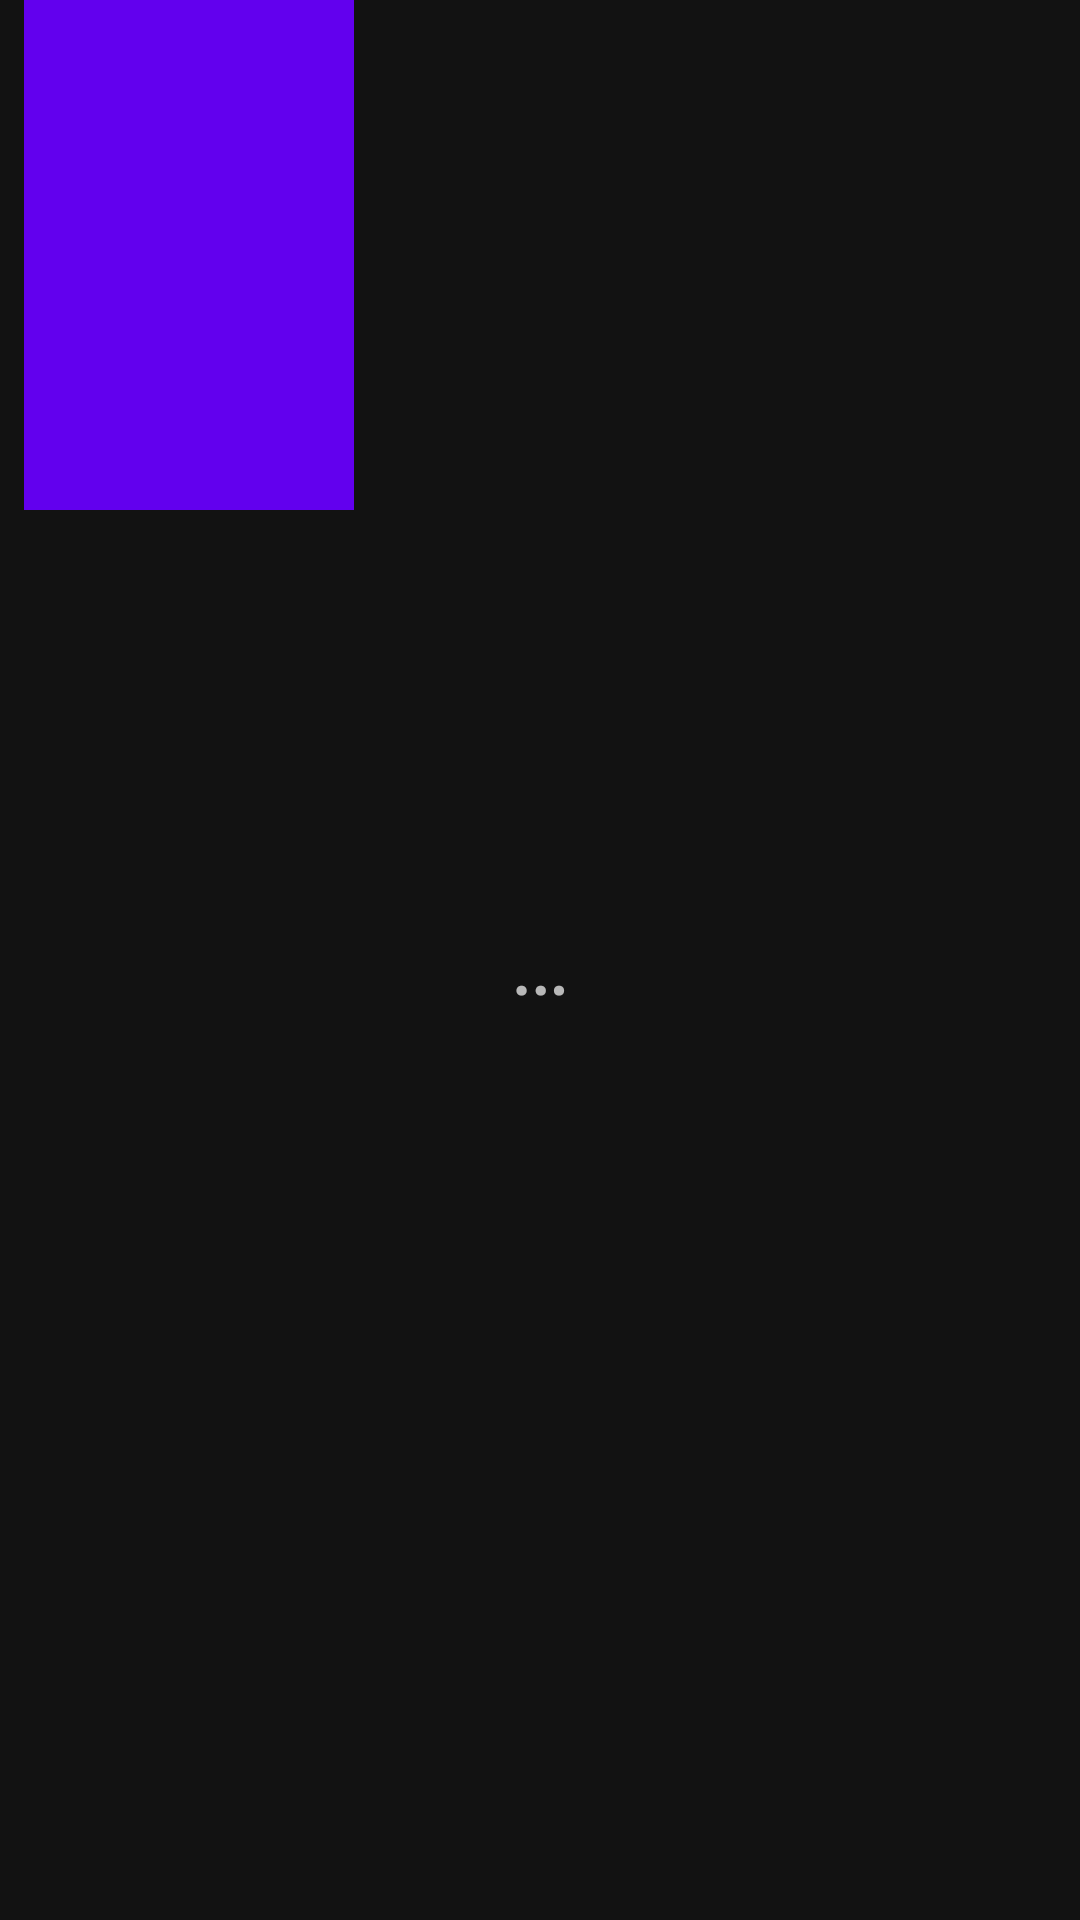

The Android layout XML behind this screen, and the referenced resources:
<!-- AndroidManifest.xml: application theme AppTheme -->
<!-- res/layout/movie_item.xml -->
<?xml version="1.0" encoding="utf-8"?>
<androidx.appcompat.widget.ContentFrameLayout
    xmlns:android="http://schemas.android.com/apk/res/android"
    android:layout_height="wrap_content"
    android:layout_width="wrap_content">

    <ImageView
        android:id="@+id/featureImage"
        android:layout_width="110dp"
        android:layout_height="170dp"
        android:layout_marginLeft="8dp"
        android:layout_marginRight="8dp"
        android:background="@color/design_default_color_primary"
        android:contentDescription="@string/contentDescriptoption_movie" />

    <TextView
        android:id="@+id/textView_id"
        android:layout_width="wrap_content"
        android:layout_height="wrap_content"
        android:text="@string/text_suspension_points"
        android:textSize="30sp"
        android:layout_gravity="center"/>

</androidx.appcompat.widget.ContentFrameLayout>
<!-- resources referenced by this layout -->
<resources>
  <string name="contentDescriptoption_movie">Movie</string>
  <string name="text_suspension_points">…</string>
  <style name="AppTheme" parent="Theme.MaterialComponents.NoActionBar">
          
          <item name="colorPrimary">@color/colorPrimary</item>
          <item name="colorPrimaryDark">@color/colorPrimaryDark</item>
          <item name="colorAccent">@color/colorAccent</item>
          <item name="colorError">@color/colorAlert</item>
      </style>
  <color name="colorPrimary">#8c8c8c</color>
  <color name="colorPrimaryDark">#202124</color>
  <color name="colorAccent">#e50914</color>
</resources>
